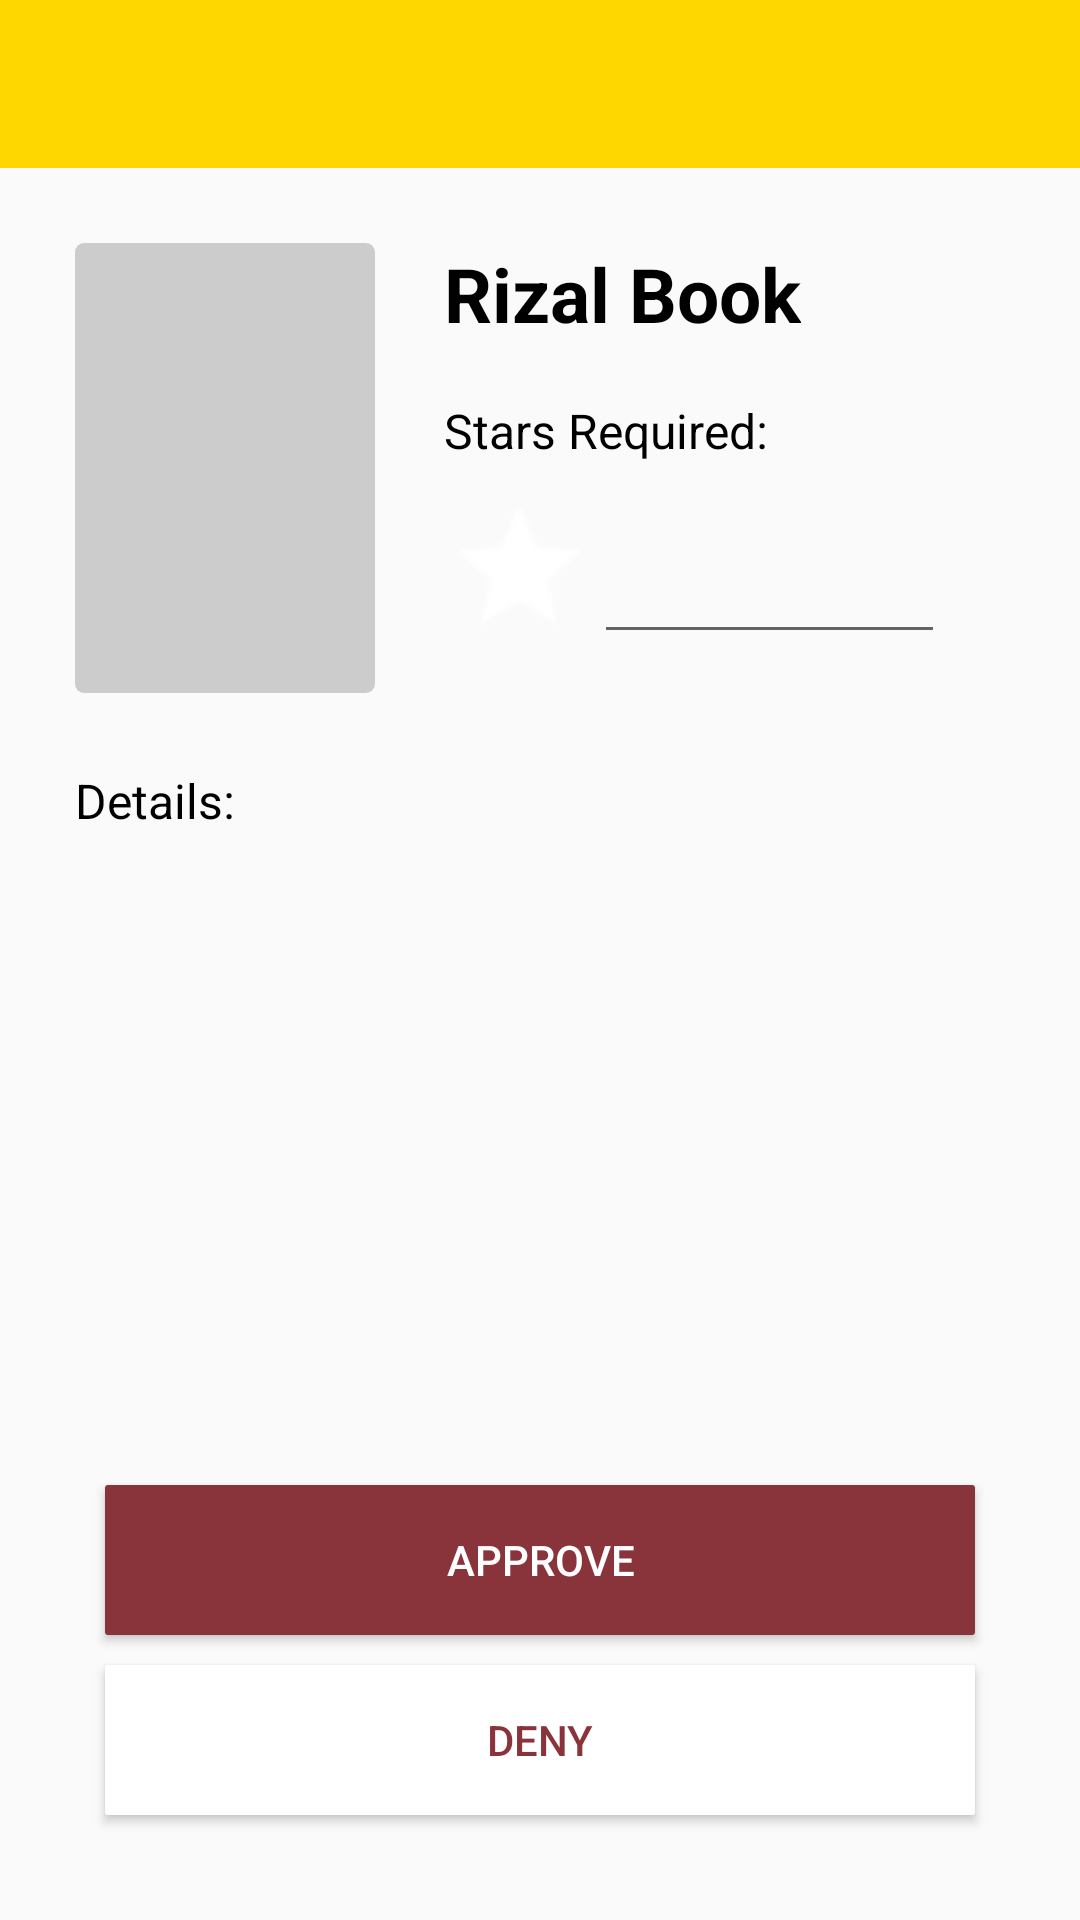

Android layout source for this screen:
<!-- AndroidManifest.xml: application theme AppTheme -->
<!-- res/layout/activity_donations_detail.xml -->
<android.support.v4.widget.DrawerLayout xmlns:android="http://schemas.android.com/apk/res/android"
    xmlns:app="http://schemas.android.com/apk/res-auto"
    android:id="@+id/drawer_layout"
    android:layout_width="match_parent"
    android:layout_height="match_parent"
    android:fitsSystemWindows="true">

    <LinearLayout
        android:id="@+id/appbar"
        android:layout_width="match_parent"
        android:layout_height="wrap_content"
        android:orientation="vertical">

        
        <include
            layout="@layout/toolbar"
            android:layout_width="match_parent"
            android:layout_height="wrap_content" />

        
        <RelativeLayout
            android:id="@+id/flContent"
            android:layout_width="match_parent"
            android:layout_height="match_parent"
            android:orientation="vertical">

                <RelativeLayout
                    android:layout_width="match_parent"
                    android:layout_height="match_parent"
                    android:layout_margin="25dp">

                    <ImageView
                        android:id="@+id/imgThumbnail"
                        android:layout_width="100dp"
                        android:layout_height="150dp"
                        android:src="@drawable/default_item_preview" />

                    <TextView
                        android:id="@+id/txtTitle"
                        android:layout_width="wrap_content"
                        android:layout_height="wrap_content"
                        android:layout_marginLeft="23dp"
                        android:layout_marginRight="20dp"
                        android:layout_toRightOf="@id/imgThumbnail"
                        android:text="Rizal Book"
                        android:textColor="@color/Black"
                        android:textSize="25dp"
                        android:textStyle="bold" />

                    <TextView
                        android:id="@+id/lblStarsRequired"
                        android:layout_width="wrap_content"
                        android:layout_height="wrap_content"
                        android:layout_below="@+id/txtTitle"
                        android:layout_toRightOf="@+id/imgThumbnail"
                        android:layout_marginRight="18dp"
                        android:layout_marginTop="18dp"
                        android:layout_marginLeft="23dp"
                        android:text="Stars Required:"
                        android:textColor="@color/Black"
                        android:textSize="16dp" />
                    <ImageView
                        android:id="@+id/imgStars"
                        android:layout_width="50dp"
                        android:layout_height="50dp"
                        android:layout_marginTop="10dp"
                        android:layout_marginLeft="23dp"
                        android:src="@drawable/star"
                        android:layout_below="@+id/lblStarsRequired"
                        android:layout_toRightOf="@+id/imgThumbnail" />

                    <EditText
                        android:id="@+id/txtNumOfStars"
                        android:layout_width="wrap_content"
                        android:layout_height="wrap_content"
                        android:layout_marginRight="20dp"
                        android:layout_marginTop="13dp"
                        android:layout_below="@+id/lblStarsRequired"
                        android:layout_toRightOf="@+id/imgStars"
                        android:inputType="number"
                        android:textSize="25dp"
                        android:ellipsize="start"
                        android:gravity="center_horizontal"
                        android:ems="6" />

                    <TextView
                        android:id="@+id/lblDetails"
                        android:layout_width="wrap_content"
                        android:layout_height="wrap_content"
                        android:layout_below="@+id/imgThumbnail"
                        android:layout_marginRight="18dp"
                        android:layout_marginTop="25dp"
                        android:text="Details:"
                        android:textColor="@color/Black"
                        android:textSize="16dp" />

                    <TextView
                        android:id="@+id/txtDetails"
                        android:layout_width="wrap_content"
                        android:layout_height="wrap_content"
                        android:layout_below="@+id/lblDetails"
                        android:layout_marginTop="10dp"
                        android:textColor="@color/Gray"
                        android:textSize="16dp"
                        android:textStyle="normal" />

                    <LinearLayout
                        android:layout_width="match_parent"
                        android:layout_height="match_parent"
                        android:layout_below="@+id/txtDetails"
                        android:gravity="center|bottom"
                        android:orientation="vertical">

                        <Button
                            android:id="@+id/btnApprove"
                            android:layout_height="50dp"
                            android:layout_width="match_parent"
                            android:layout_marginBottom="10dp"
                            android:layout_marginLeft="10dp"
                            android:layout_marginRight="10dp"
                            android:onClick="onApprove"
                            android:text="Approve"
                            android:background="@drawable/positivebutton"
                            android:textColor="@color/White"
                            android:src="@drawable/button_sell" />

                        <Button
                            android:id="@+id/btnDeny"
                            android:layout_height="50dp"
                            android:layout_width="match_parent"
                            android:layout_marginBottom="10dp"
                            android:layout_marginLeft="10dp"
                            android:layout_marginRight="10dp"
                            android:layout_below="@+id/btnApprove"
                            android:onClick="onDeny"
                            android:text="Deny"
                            android:background="@drawable/negativebutton"
                            android:textColor="@color/Louie"
                            android:src="@drawable/button_sell" />

                    </LinearLayout>
                </RelativeLayout>

        </RelativeLayout>

    </LinearLayout>

    <android.support.design.widget.NavigationView
        android:id="@+id/nav_view"
        android:layout_width="wrap_content"
        android:layout_height="match_parent"
        android:layout_gravity="start"
        android:background="@color/LightYellow"
        android:fitsSystemWindows="true"
        app:headerLayout="@layout/nav_header"
        app:menu="@menu/drawer_view" />

</android.support.v4.widget.DrawerLayout>
<!-- res/layout/toolbar.xml (included above) -->
<?xml version="1.0" encoding="utf-8"?>
<android.support.v7.widget.Toolbar
    xmlns:android="http://schemas.android.com/apk/res/android"
    xmlns:app="http://schemas.android.com/apk/res-auto"
    android:id="@+id/toolbar"
    android:layout_height="wrap_content"
    android:layout_width="match_parent"
    android:fitsSystemWindows="true"
    android:minHeight="?attr/actionBarSize"
    app:theme="@style/ThemeOverlay.AppCompat.Dark.ActionBar"
    android:background="@color/Gold">
</android.support.v7.widget.Toolbar>

<!-- res/layout/nav_header.xml (included above) -->
<?xml version="1.0" encoding="utf-8"?>
<LinearLayout xmlns:android="http://schemas.android.com/apk/res/android"
    android:layout_width="match_parent"
    android:layout_height="192dp"
    android:background="@color/Louie"
    android:padding="16dp"
    android:theme="@style/ThemeOverlay.AppCompat.Dark"
    android:orientation="vertical"
    android:gravity="center">
    <ImageView
        android:layout_height="100dp"
        android:layout_width="100dp"
        android:src="@drawable/avatar"
        android:layout_gravity="center"
        android:id="@+id/imgUser"/>
    <TextView
        android:id="@+id/txtName"
        android:layout_width="wrap_content"
        android:layout_height="wrap_content"
        android:textSize="20sp"
        android:layout_gravity="center_horizontal"
        android:textAppearance="@style/TextAppearance.AppCompat.Body1"/>

</LinearLayout>
<!-- resources referenced by this layout -->
<resources>
  <color name="Black">#000000</color>
  <color name="Gold">#FFD700</color>
  <color name="Gray">#808080</color>
  <color name="LightYellow">#FFFFE0</color>
  <color name="Louie">#89343B</color>
  <color name="White">#FFFFFF</color>
  <!-- drawable avatar: png bitmap (drawable, 47689 bytes) -->
  <!-- drawable button_sell: png bitmap (drawable, 21018 bytes) -->
  <!-- drawable default_item_preview (drawable) -->
  <?xml version="1.0" encoding="utf-8"?>
  <shape
      xmlns:android="http://schemas.android.com/apk/res/android"
      android:shape="rectangle">
  
      <solid android:color="#ccc" />
      <corners android:radius="3dp" />
  
  </shape>
  <!-- drawable negativebutton (drawable) -->
  <?xml version="1.0" encoding="utf-8"?>
  <shape xmlns:android="http://schemas.android.com/apk/res/android"
      android:shape="rectangle">
      <solid android:color="#FFFFFF" />
      <corners android:bottomRightRadius="1dp"
          android:bottomLeftRadius="1dp"
          android:topRightRadius="1dp"
          android:topLeftRadius="1dp"/>
  </shape>
  <!-- drawable positivebutton (drawable) -->
  <?xml version="1.0" encoding="utf-8"?>
  <shape xmlns:android="http://schemas.android.com/apk/res/android"
      android:shape="rectangle">
      <solid android:color="#89343B" />
      <corners android:bottomRightRadius="1dp"
          android:bottomLeftRadius="1dp"
          android:topRightRadius="1dp"
          android:topLeftRadius="1dp"/>
  </shape>
  <!-- drawable star: png bitmap (drawable, 28917 bytes) -->
  <style name="AppTheme" parent="Theme.AppCompat.Light.NoActionBar">
          <item name="android:windowActionBar">false</item>
          <item name="colorPrimary">#FFFFE0</item>
          <item name="colorPrimaryDark">#FFD700</item>
          <item name="android:actionMenuTextColor">#FFFFFF</item>
          <item name="colorAccent">#89343B</item>
      </style>
</resources>
